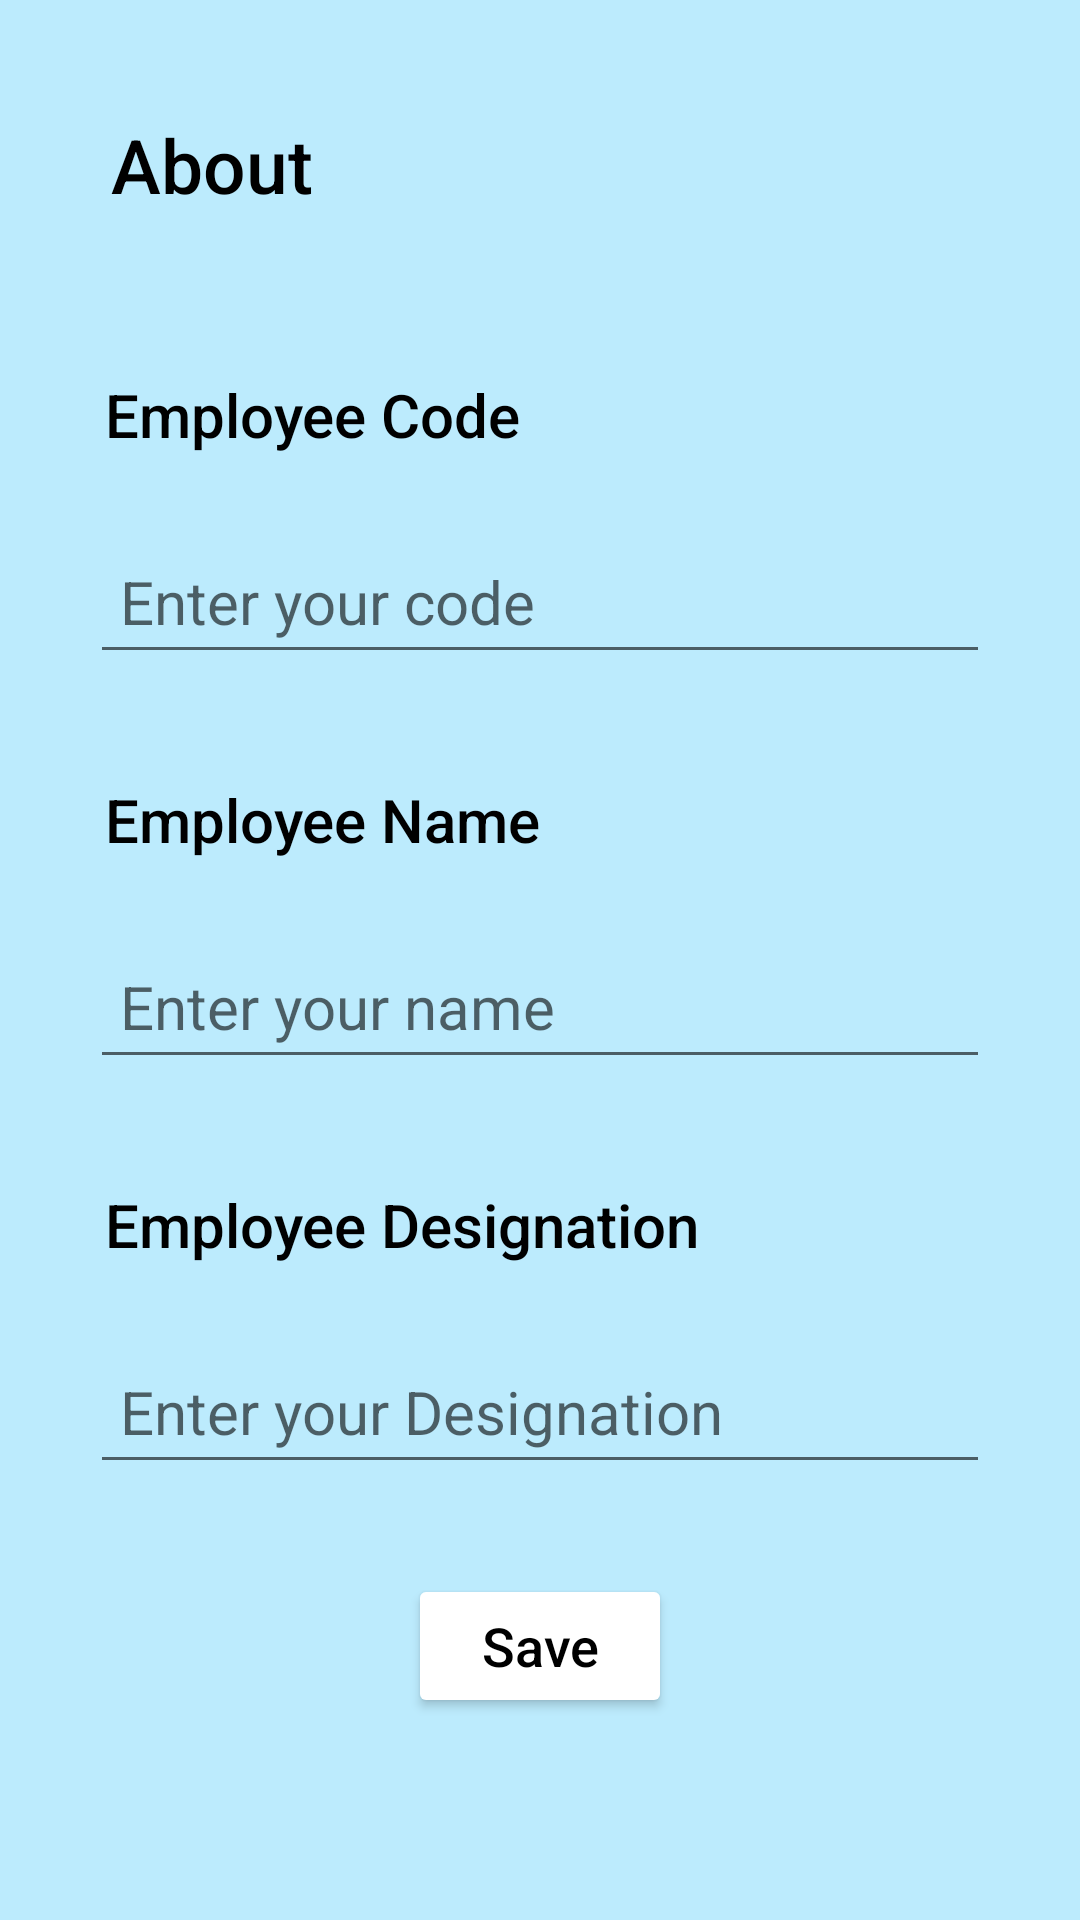

Produce the Android XML layout that renders to this screen, including the resource entries it uses.
<!-- AndroidManifest.xml: application theme Theme.AttendanceMark -->
<!-- res/layout/accounts_fragment.xml -->
<?xml version="1.0" encoding="utf-8"?>

<ScrollView xmlns:android="http://schemas.android.com/apk/res/android"
    xmlns:tools="http://schemas.android.com/tools"
    android:layout_width="match_parent"
    android:layout_height="wrap_content"
    xmlns:app="http://schemas.android.com/apk/res-auto"
    android:background="#BCEBFD"
    tools:context=".Accounts">

    <RelativeLayout
        android:layout_width="match_parent"
        android:layout_height="match_parent">

        <TextView
            android:id="@+id/About"
            android:layout_width="wrap_content"
            android:layout_height="wrap_content"
            android:layout_marginStart="29dp"
            android:layout_marginTop="30dp"
            android:layout_marginEnd="30dp"
            android:layout_marginBottom="30dp"
            android:fontFamily="sans-serif-medium"
            android:padding="8dp"
            android:text="About"
            android:textColor="@color/black"
            android:textSize="25sp" />

        <TextView
            android:id="@+id/codeTxt"
            android:layout_width="wrap_content"
            android:layout_height="wrap_content"
            android:layout_below="@id/About"
            android:layout_marginStart="30dp"
            android:layout_marginTop="10dp"
            android:layout_marginEnd="10dp"
            android:layout_marginBottom="10dp"
            android:fontFamily="sans-serif-medium"
            android:gravity="center_vertical"
            android:padding="5dp"
            android:text="Employee Code"
            android:textColor="@color/black"
            android:textSize="20sp" />

        <EditText
            android:id="@+id/empCode"
            android:layout_width="match_parent"
            android:layout_height="wrap_content"
            android:layout_below="@+id/codeTxt"
            android:layout_marginStart="30dp"
            android:layout_marginTop="10dp"
            android:layout_marginEnd="30dp"
            android:layout_marginBottom="10dp"
            android:hint="Enter your code"
            android:inputType="number"
            android:minHeight="48dp"
            android:padding="10dp"
            android:textSize="20sp" />

        <TextView
            android:id="@+id/nameTxt"
            android:layout_width="wrap_content"
            android:layout_height="wrap_content"
            android:layout_below="@id/empCode"
            android:layout_marginStart="30dp"
            android:layout_marginTop="20dp"
            android:layout_marginEnd="10dp"
            android:layout_marginBottom="10dp"
            android:fontFamily="sans-serif-medium"
            android:gravity="center_vertical"
            android:padding="5dp"
            android:text="Employee Name"
            android:textColor="@color/black"
            android:textSize="20sp" />

        <EditText
            android:id="@+id/empName"
            android:layout_width="match_parent"
            android:layout_height="wrap_content"
            android:layout_below="@+id/nameTxt"
            android:layout_marginStart="30dp"
            android:layout_marginTop="10dp"
            android:layout_marginEnd="30dp"
            android:layout_marginBottom="10dp"
            android:hint="Enter your name"
            android:inputType="textMultiLine"
            android:minHeight="48dp"
            android:padding="10dp"
            android:textSize="20sp" />

        <TextView
            android:id="@+id/designationTxt"
            android:layout_width="wrap_content"
            android:layout_height="wrap_content"
            android:layout_below="@id/empName"
            android:layout_marginStart="30dp"
            android:layout_marginTop="20dp"
            android:layout_marginEnd="10dp"
            android:layout_marginBottom="10dp"
            android:fontFamily="sans-serif-medium"
            android:gravity="center_vertical"
            android:padding="5dp"
            android:text="Employee Designation"
            android:textColor="@color/black"
            android:textSize="20sp" />

        <EditText
            android:id="@+id/empDesignation"
            android:layout_width="match_parent"
            android:layout_height="wrap_content"
            android:layout_below="@+id/designationTxt"
            android:layout_marginStart="30dp"
            android:layout_marginTop="10dp"
            android:layout_marginEnd="30dp"
            android:layout_marginBottom="10dp"
            android:hint="Enter your Designation"
            android:inputType="textMultiLine"
            android:minHeight="48dp"
            android:padding="10dp"
            android:textSize="20sp" />

        <Button
            android:id="@+id/saveInfoBtn"
            android:layout_width="wrap_content"
            android:layout_height="wrap_content"
            android:layout_below="@id/empDesignation"
            android:layout_centerHorizontal="true"
            android:layout_marginTop="20dp"
            android:backgroundTint="@color/common_google_signin_btn_text_dark_default"
            android:text="Save"
            android:textAllCaps="false"
            android:textColor="@color/black"
            android:textSize="18sp" />



    </RelativeLayout>


</ScrollView>
<!-- resources referenced by this layout -->
<resources>
  <style name="Theme.AttendanceMark" parent="Theme.MaterialComponents.DayNight.NoActionBar">
          
          <item name="colorPrimary">@color/purple_500</item>
          <item name="colorPrimaryVariant">@color/purple_700</item>
          <item name="colorOnPrimary">@color/white</item>
          
          <item name="colorSecondary">@color/teal_200</item>
          <item name="colorSecondaryVariant">@color/teal_700</item>
          <item name="colorOnSecondary">@color/black</item>
          
          <item name="android:statusBarColor">?attr/colorPrimaryVariant</item>
          
      </style>
  <!-- not gathered from this repository: default colours our renderer supplied (Android Studio template values) -->
  <color name="purple_500">#FF6200EE</color>
  <color name="purple_700">#FF3700B3</color>
  <color name="teal_200">#FF03DAC5</color>
  <color name="teal_700">#FF018786</color>
  <color name="black">#FF000000</color>
  <color name="white">#FFFFFFFF</color>
</resources>
